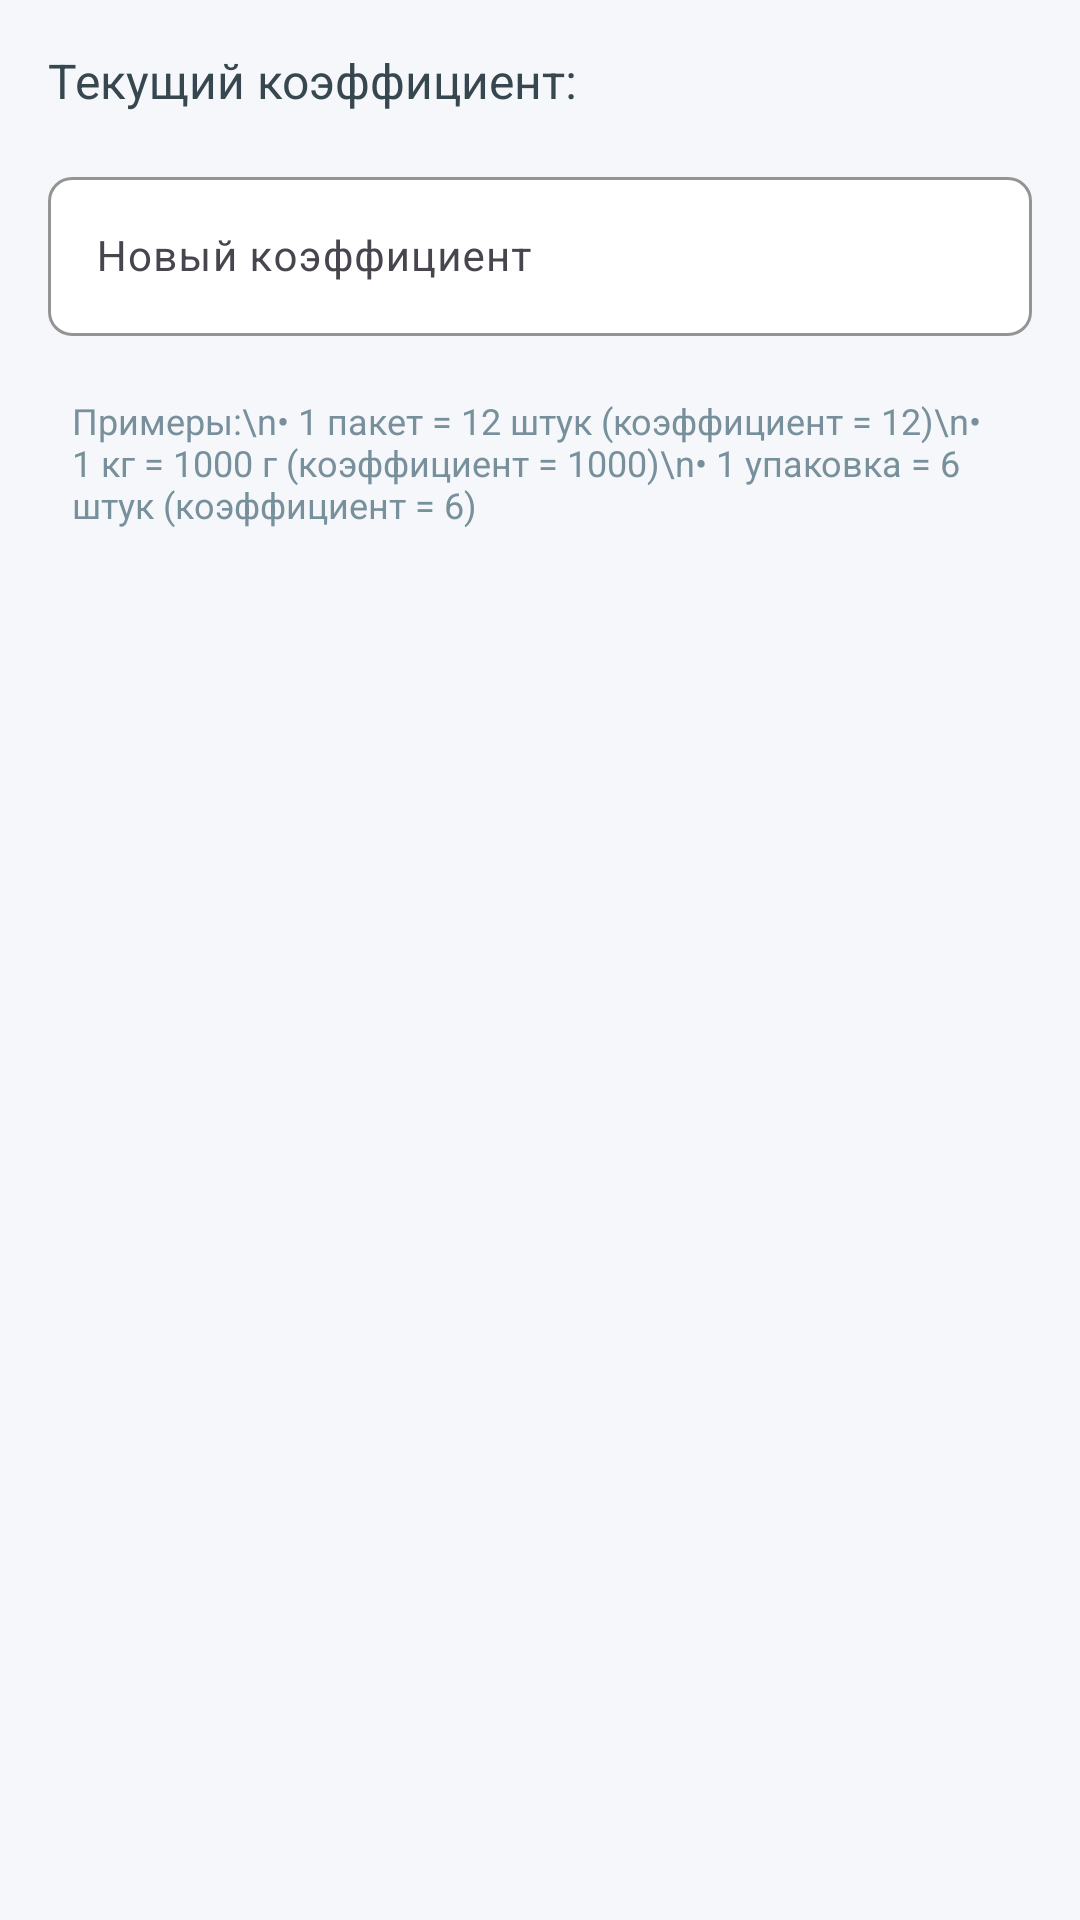

Reconstruct the res/layout file that produces this screen, plus the resources it refers to.
<!-- AndroidManifest.xml: application theme Theme.SmartKassa -->
<!-- res/layout/dialog_change_conversion.xml -->
<?xml version="1.0" encoding="utf-8"?>
<LinearLayout xmlns:android="http://schemas.android.com/apk/res/android"
    xmlns:app="http://schemas.android.com/apk/res-auto"
    android:layout_width="match_parent"
    android:layout_height="wrap_content"
    android:orientation="vertical"
    android:padding="16dp">

    <TextView
        android:id="@+id/tvCurrentRate"
        android:layout_width="match_parent"
        android:layout_height="wrap_content"
        android:text="Текущий коэффициент: "
        android:textSize="16sp"
        android:textColor="@color/text_primary"
        android:layout_marginBottom="16dp" />

    <com.google.android.material.textfield.TextInputLayout
        android:layout_width="match_parent"
        android:layout_height="wrap_content"
        style="@style/Widget.Material3.TextInputLayout.OutlinedBox"
        app:boxCornerRadiusTopStart="8dp"
        app:boxCornerRadiusTopEnd="8dp"
        app:boxCornerRadiusBottomStart="8dp"
        app:boxCornerRadiusBottomEnd="8dp"
        app:boxStrokeColor="@color/primary"
        app:boxBackgroundColor="@color/surface"
        app:startIconTint="@color/secondary"
        app:suffixText="x"
        app:suffixTextColor="@color/text_secondary">

        <com.google.android.material.textfield.TextInputEditText
            android:id="@+id/etNewRate"
            android:layout_width="match_parent"
            android:layout_height="wrap_content"
            android:hint="Новый коэффициент"
            android:textSize="14sp"
            android:textColor="@color/text_primary"
            android:inputType="numberDecimal"
            android:maxLines="1" />

    </com.google.android.material.textfield.TextInputLayout>

    <TextView
        android:layout_width="match_parent"
        android:layout_height="wrap_content"
        android:text="Примеры:\n• 1 пакет = 12 штук (коэффициент = 12)\n• 1 кг = 1000 г (коэффициент = 1000)\n• 1 упаковка = 6 штук (коэффициент = 6)"
        android:textSize="12sp"
        android:textColor="@color/text_secondary"
        android:padding="8dp"
        android:layout_marginTop="12dp" />

</LinearLayout>
<!-- resources referenced by this layout -->
<resources>
  <color name="primary">#5C6BC0</color>
  <color name="secondary">#78909C</color>
  <color name="surface">#FFFFFF</color>
  <color name="text_primary">#37474F</color>
  <color name="text_secondary">#78909C</color>
  <style name="Theme.SmartKassa" parent="Theme.Material3.DayNight.NoActionBar">
          <item name="android:windowFullscreen">true</item>
          
          <item name="colorPrimary">@color/primary</item>
          <item name="colorOnPrimary">@color/on_primary</item>
          <item name="colorPrimaryContainer">@color/primary_light</item>
          <item name="colorOnPrimaryContainer">@color/primary_dark</item>
  
          
          <item name="colorSecondary">@color/secondary</item>
          <item name="colorOnSecondary">@color/on_secondary</item>
          <item name="colorSecondaryContainer">@color/secondary_light</item>
          <item name="colorOnSecondaryContainer">@color/secondary_dark</item>
  
          
          <item name="android:colorBackground">@color/background</item>
          <item name="colorSurface">@color/surface</item>
          <item name="colorOnSurface">@color/on_surface</item>
  
          
          <item name="android:textColorPrimary">@color/text_primary</item>
          <item name="android:textColorSecondary">@color/text_secondary</item>
  
          
          <item name="colorError">@color/error</item>
          <item name="colorOnError">@color/surface</item>
  
          
          <item name="materialButtonStyle">@style/Widget.SmartKassa.Button</item>
          <item name="textInputStyle">@style/Widget.SmartKassa.TextInputLayout.OutlinedBox</item>
  
          
          <item name="android:statusBarColor" tools:targetApi="l">?attr/colorPrimary</item>
          <item name="android:navigationBarColor" tools:targetApi="o">?attr/colorPrimary</item>
  
  
      </style>
  <color name="on_primary">#FFFFFF</color>
  <color name="primary_light">#8E99F3</color>
  <color name="primary_dark">#26418F</color>
  <color name="on_secondary">#FFFFFF</color>
  <color name="secondary_light">#A7C0CD</color>
  <color name="secondary_dark">#4B636E</color>
  <color name="background">#F5F7FA</color>
  <color name="on_surface">#37474F</color>
  <color name="error">#EF5350</color>
  <style name="Widget.SmartKassa.Button" parent="Widget.Material3.Button.OutlinedButton">
          <item name="android:minHeight">48dp</item>
          <item name="android:paddingStart">16dp</item>
          <item name="android:paddingEnd">16dp</item>
          <item name="cornerRadius">8dp</item>
          <item name="strokeColor">?attr/colorPrimary</item>
          <item name="strokeWidth">1dp</item>
          <item name="android:textColor">?attr/colorPrimary</item>
          <item name="backgroundTint">@color/surface</item>
      </style>
  <style name="Widget.SmartKassa.TextInputLayout.OutlinedBox" parent="Widget.Material3.TextInputLayout.OutlinedBox">
          <item name="boxStrokeColor">?attr/colorPrimary</item>
          <item name="boxBackgroundColor">@color/surface</item>
          <item name="hintTextColor">?attr/colorPrimary</item>
          <item name="boxCornerRadiusTopStart">8dp</item>
          <item name="boxCornerRadiusTopEnd">8dp</item>
          <item name="boxCornerRadiusBottomStart">8dp</item>
          <item name="boxCornerRadiusBottomEnd">8dp</item>
      </style>
</resources>
